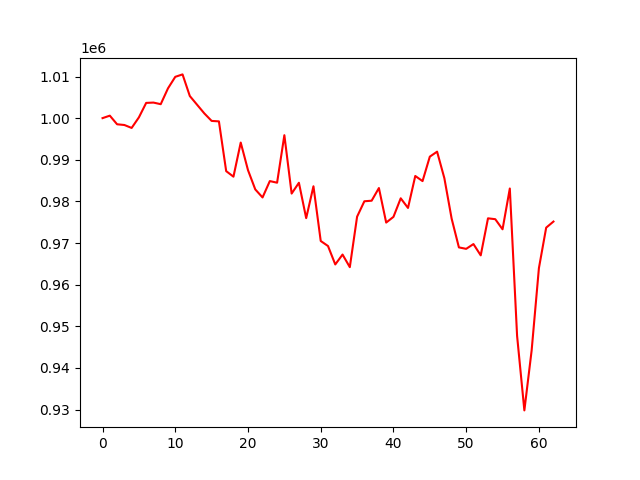

Data behind this chart, as committed beside it:
, 0
0, 1000000
1, 1000594
2, 998524
3, 998351
4, 997645
5, 1000187
6, 1003659
7, 1003736
8, 1003351
9, 1007159
10, 1009922
11, 1010506
12, 1005310
13, 1003215
14, 1001127
15, 999330
16, 999222
17, 987267
18, 985938
19, 994131
20, 987501
21, 982877
22, 980944
23, 984879
24, 984487
25, 995900
26, 981878
27, 984473
28, 975975
29, 983634
30, 970485
31, 969278
32, 964851
33, 967227
34, 964200
35, 976326
36, 980027
37, 980165
38, 983207
39, 974910
40, 976282
41, 980742
42, 978426
43, 986102
44, 984876
45, 990748
46, 991943
47, 985570
48, 975859
49, 968946
50, 968598
51, 969745
52, 967033
53, 975931
54, 975722
55, 973296
56, 983094
57, 947695
58, 929788
59, 944192
... 3 more rows
